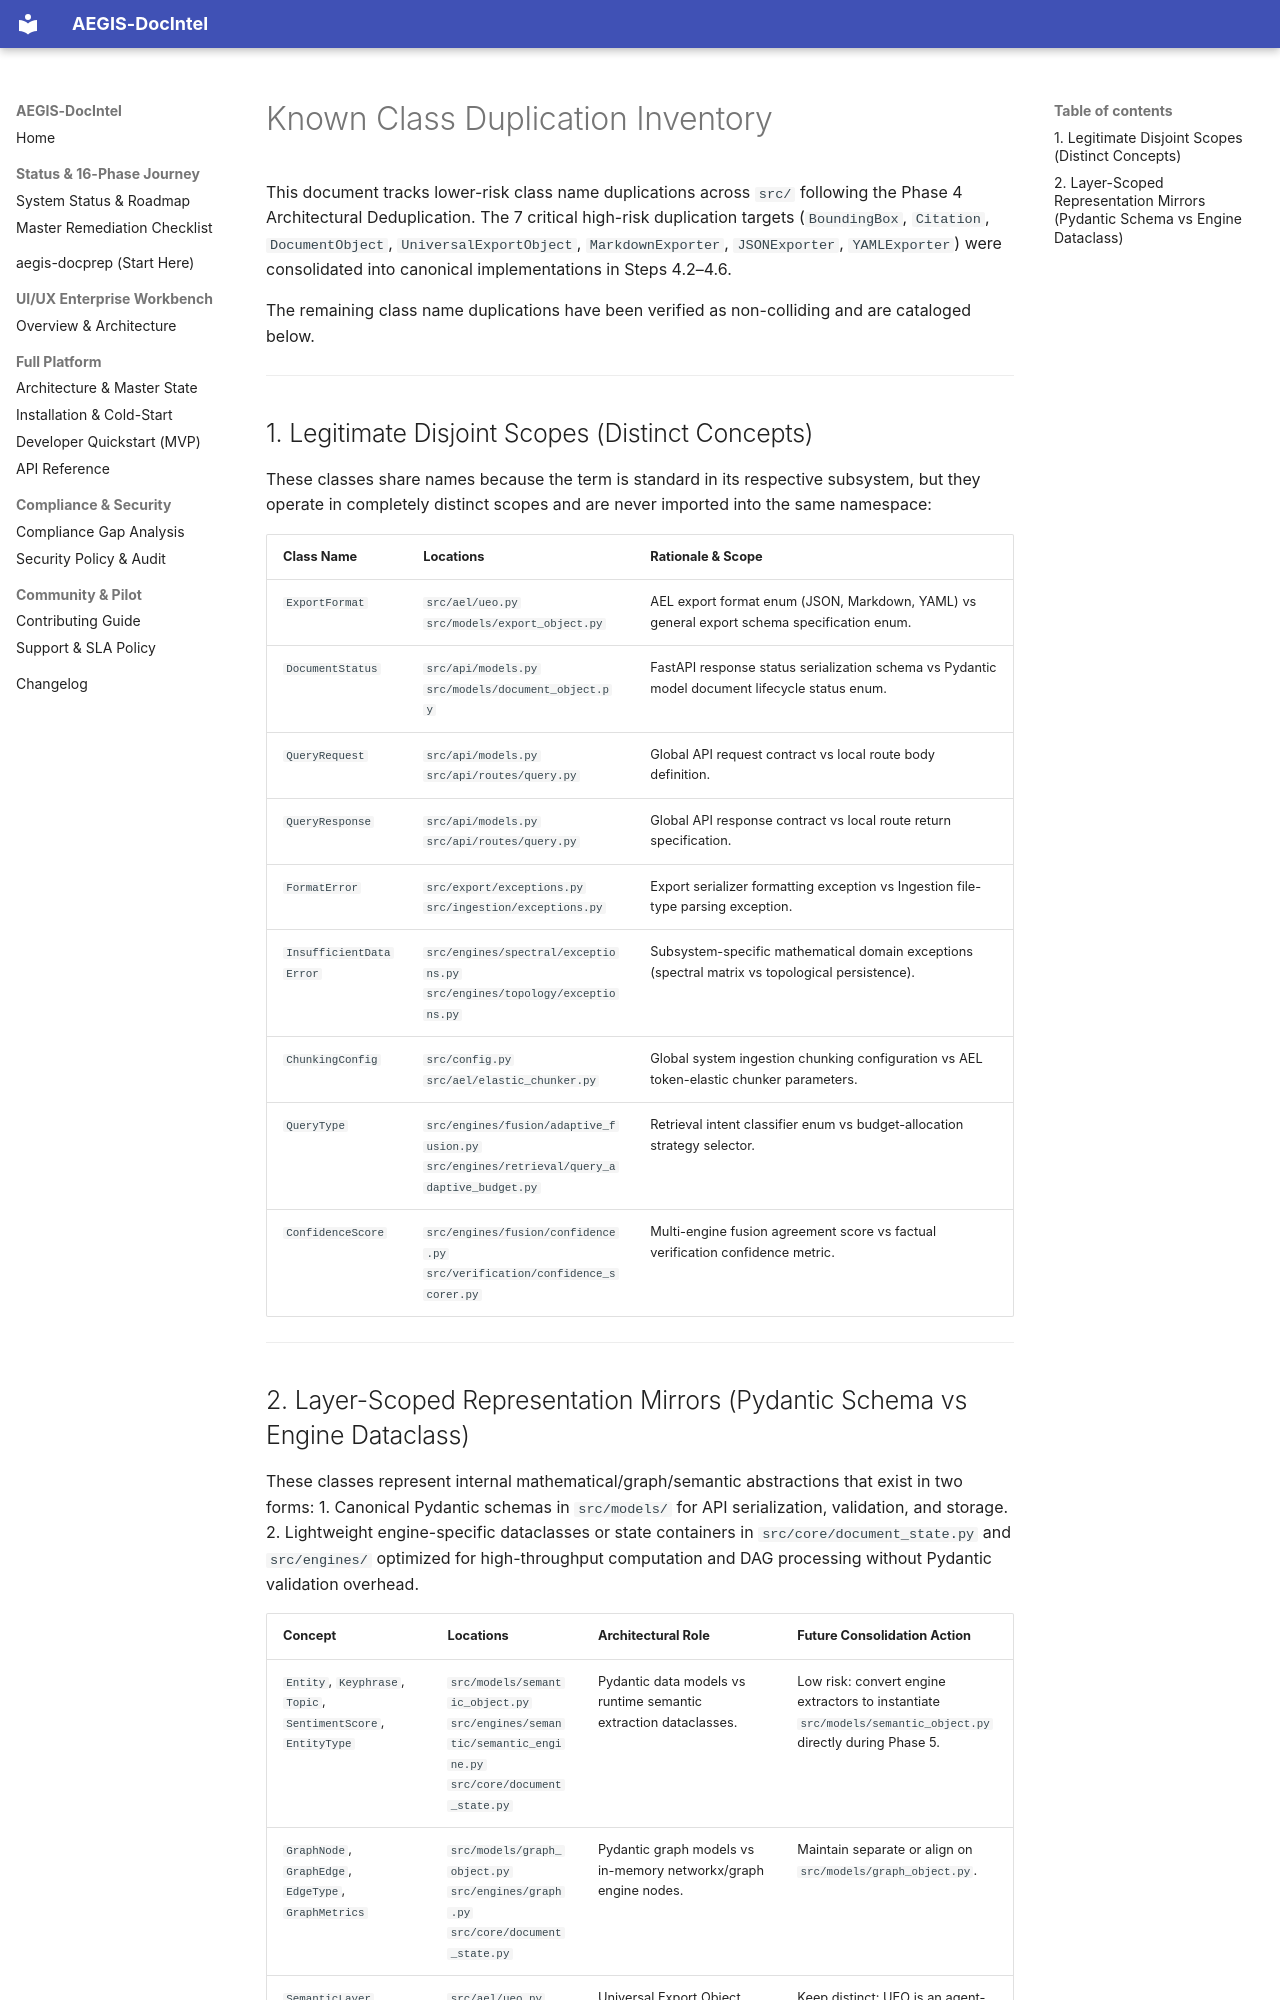

repository: SahilKhutey/AEGIS-DocIntel · page: known-duplication/index.html · generator: mkdocs

# Known Class Duplication Inventory

This document tracks lower-risk class name duplications across `src/` following the Phase 4 Architectural Deduplication. 
The 7 critical high-risk duplication targets (`BoundingBox`, `Citation`, `DocumentObject`, `UniversalExportObject`, `MarkdownExporter`, `JSONExporter`, `YAMLExporter`) were consolidated into canonical implementations in Steps 4.2–4.6.

The remaining class name duplications have been verified as non-colliding and are cataloged below.

---

## 1. Legitimate Disjoint Scopes (Distinct Concepts)

These classes share names because the term is standard in its respective subsystem, but they operate in completely distinct scopes and are never imported into the same namespace:

| Class Name | Locations | Rationale & Scope |
|---|---|---|
| `ExportFormat` | `src/ael/ueo.py`<br>`src/models/export_object.py` | AEL export format enum (JSON, Markdown, YAML) vs general export schema specification enum. |
| `DocumentStatus` | `src/api/models.py`<br>`src/models/document_object.py` | FastAPI response status serialization schema vs Pydantic model document lifecycle status enum. |
| `QueryRequest` | `src/api/models.py`<br>`src/api/routes/query.py` | Global API request contract vs local route body definition. |
| `QueryResponse` | `src/api/models.py`<br>`src/api/routes/query.py` | Global API response contract vs local route return specification. |
| `FormatError` | `src/export/exceptions.py`<br>`src/ingestion/exceptions.py` | Export serializer formatting exception vs Ingestion file-type parsing exception. |
| `InsufficientDataError` | `src/engines/spectral/exceptions.py`<br>`src/engines/topology/exceptions.py` | Subsystem-specific mathematical domain exceptions (spectral matrix vs topological persistence). |
| `ChunkingConfig` | `src/config.py`<br>`src/ael/elastic_chunker.py` | Global system ingestion chunking configuration vs AEL token-elastic chunker parameters. |
| `QueryType` | `src/engines/fusion/adaptive_fusion.py`<br>`src/engines/retrieval/query_adaptive_budget.py` | Retrieval intent classifier enum vs budget-allocation strategy selector. |
| `ConfidenceScore` | `src/engines/fusion/confidence.py`<br>`src/verification/confidence_scorer.py` | Multi-engine fusion agreement score vs factual verification confidence metric. |

---
